Run: headless pygame with SDL's dummy video driver; simulated clock (each Clock.tick advances the game by its frame time, no real sleeping); random seed 0; keys injected as events and as key.get_pressed() state; no mouse input.
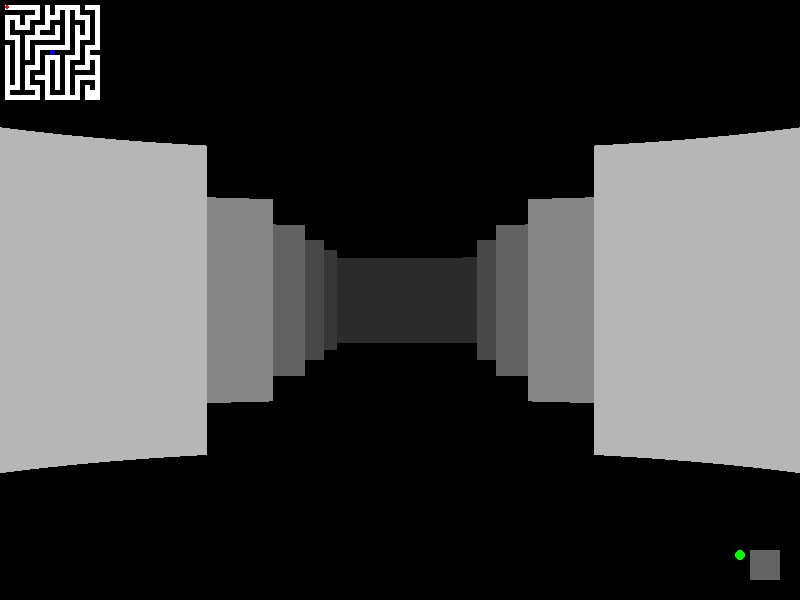
Frame 1 of 4 · flips 1–60 · no input
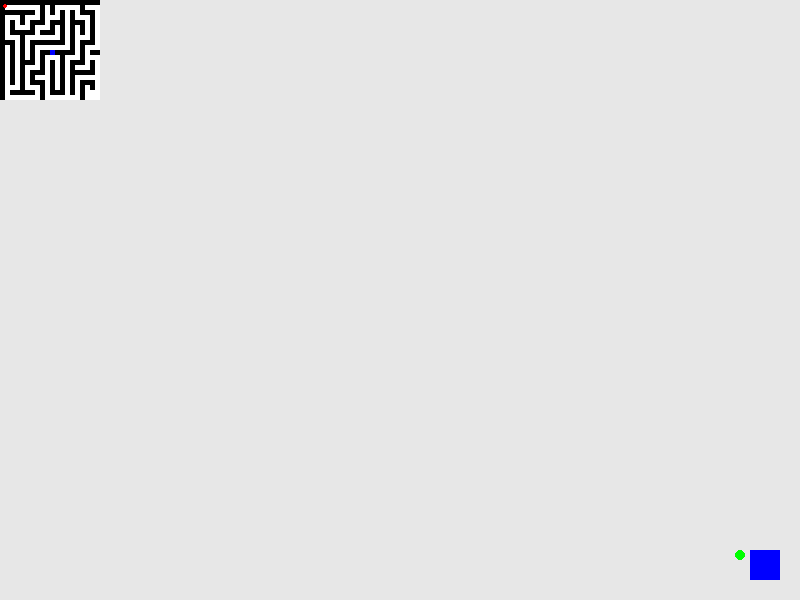
Frame 2 of 4 · flips 61–180 · tapped SPACE, RETURN · held RIGHT (→), D
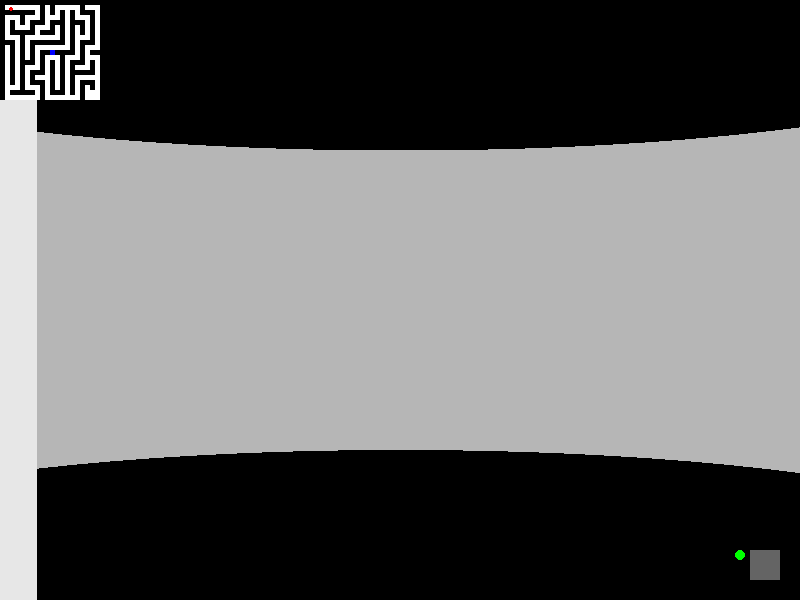
Frame 3 of 4 · flips 181–300 · held DOWN (↓), S
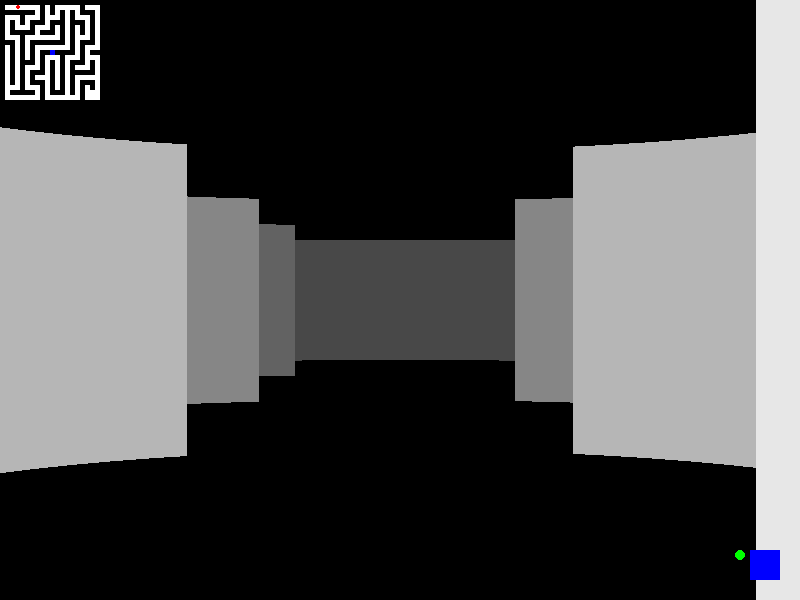
Frame 4 of 4 · flips 301–420 · held LEFT (←), A, UP (↑), W

The pygame program that drew these frames:

import pygame
import random
import math

# Инициализация Pygame
pygame.init()

# Параметры окна
WIDTH, HEIGHT = 800, 600
FOV = math.pi / 3
MAX_DEPTH = 20
FPS = 60
MINIMAP_SCALE = 5  # Масштаб миникарты

# Цвета
WHITE = (255, 255, 255)
BLACK = (0, 0, 0)
GREEN = (0, 255, 0)
BLUE = (0, 0, 255)
GRAY = (100, 100, 100)
RED = (255, 0, 0)

# Создание окна
screen = pygame.display.set_mode((WIDTH, HEIGHT))
pygame.display.set_caption("3D Maze Game")
clock = pygame.time.Clock()

# Генерация лабиринта
def generate_maze(rows, cols):
    maze = [[1 for _ in range(cols)] for _ in range(rows)]

    def carve_passages(cx, cy):
        directions = [(0, 1), (1, 0), (0, -1), (-1, 0)]
        random.shuffle(directions)
        for dx, dy in directions:
            nx, ny = cx + dx * 2, cy + dy * 2
            if 0 <= nx < rows and 0 <= ny < cols and maze[nx][ny] == 1:
                maze[cx + dx][cy + dy] = 0
                maze[nx][ny] = 0
                carve_passages(nx, ny)

    maze[1][1] = 0
    carve_passages(1, 1)
    maze[rows - 2][cols - 2] = 0
    return maze

# Игрок
class Player:
    def __init__(self, x, y, angle):
        self.x = x
        self.y = y
        self.angle = angle
        self.speed = 0.05
        self.turn_speed = 0.03
        self.strafe_speed = 0.04
        self.step = 0  # Для анимации

    def move(self, maze):
        keys = pygame.key.get_pressed()
        new_x, new_y = self.x, self.y
        moved = False

        if keys[pygame.K_w]:
            new_x += math.cos(self.angle) * self.speed
            new_y += math.sin(self.angle) * self.speed
            moved = True
        if keys[pygame.K_s]:
            new_x -= math.cos(self.angle) * self.speed
            new_y -= math.sin(self.angle) * self.speed
            moved = True
        if keys[pygame.K_a]:
            new_x += math.sin(self.angle) * self.strafe_speed
            new_y -= math.cos(self.angle) * self.strafe_speed
            moved = True
        if keys[pygame.K_d]:
            new_x -= math.sin(self.angle) * self.strafe_speed
            new_y += math.cos(self.angle) * self.strafe_speed
            moved = True

        # Поворот камеры
        if keys[pygame.K_LEFT]:
            self.angle -= self.turn_speed
        if keys[pygame.K_RIGHT]:
            self.angle += self.turn_speed

        # Проверка на столкновения с лабиринтом
        if 0 <= int(new_y) < len(maze) and 0 <= int(new_x) < len(maze[0]) and maze[int(new_y)][int(new_x)] == 0:
            self.x, self.y = new_x, new_y
            if moved:
                self.step += 1  # Увеличиваем шаг при движении

# Рендеринг 3D вида
def render_3d_view(player, maze):
    for column in range(WIDTH):
        angle = player.angle - FOV / 2 + column / WIDTH * FOV
        sin_a = math.sin(angle)
        cos_a = math.cos(angle)
        for depth in range(1, MAX_DEPTH):
            target_x = player.x + cos_a * depth
            target_y = player.y + sin_a * depth
            if int(target_y) >= len(maze) or int(target_x) >= len(maze[0]) or maze[int(target_y)][int(target_x)] == 1:
                color_intensity = 255 / (1 + depth * depth * 0.1)
                shade = (color_intensity, color_intensity, color_intensity)
                wall_height = HEIGHT / (depth * math.cos(angle - player.angle))
                pygame.draw.rect(screen, shade, (column, HEIGHT // 2 - wall_height // 2, 1, wall_height))
                break

# Рендеринг миникарты
def render_minimap(player, maze, finish):
    rows, cols = len(maze), len(maze[0])
    for y in range(rows):
        for x in range(cols):
            color = BLACK if maze[y][x] == 1 else WHITE
            pygame.draw.rect(
                screen,
                color,
                (x * MINIMAP_SCALE, y * MINIMAP_SCALE, MINIMAP_SCALE, MINIMAP_SCALE),
            )
    # Положение игрока
    pygame.draw.circle(
        screen,
        RED,
        (int(player.x * MINIMAP_SCALE), int(player.y * MINIMAP_SCALE)),
        MINIMAP_SCALE // 2,
    )
    # Положение синего квадрата
    pygame.draw.rect(
        screen,
        BLUE,
        (finish[0] * MINIMAP_SCALE, finish[1] * MINIMAP_SCALE, MINIMAP_SCALE, MINIMAP_SCALE),
    )

# Отображение шага игрока (анимация)
def render_step(player):
    step_phase = (player.step // 10) % 2  # Два кадра анимации
    step_color = GRAY if step_phase == 0 else BLUE
    pygame.draw.rect(screen, step_color, (WIDTH - 50, HEIGHT - 50, 30, 30))

# Проверка на победу
def check_win(player, goal):
    return int(player.x) == goal[0] and int(player.y) == goal[1]

# Проверка на проигрыш
def check_lose(player, finish):
    return int(player.x) == finish[0] and int(player.y) == finish[1]

# Основная функция
def main():
    rows, cols = 20, 20
    maze = generate_maze(rows, cols)
    player = Player(1.5, 1.5, 0)
    goal = (cols - 2, rows - 2)  # Координаты выхода
    finish = (cols // 2, rows // 2)  # Координаты синего квадрата

    running = True
    while running:
        for event in pygame.event.get():
            if event.type == pygame.QUIT:
                running = False

        player.move(maze)

        # Проверка на победу
        if check_win(player, goal):
            print("Вы выиграли!")
            running = False

        # Проверка на проигрыш
        if check_lose(player, finish):
            print("Игра окончена!")
            running = False

        # Рендеринг
        screen.fill(BLACK)
        render_3d_view(player, maze)
        render_minimap(player, maze, finish)  # Рендеринг миникарты
        render_step(player)  # Отображение анимации шага

        # Отображение выхода
        exit_x = goal[0] + 0.5
        exit_y = goal[1] + 0.5
        exit_screen_x = int((exit_x / cols) * WIDTH)
        exit_screen_y = int((exit_y / rows) * HEIGHT)
        pygame.draw.circle(screen, GREEN, (exit_screen_x, exit_screen_y), 5)

        pygame.display.flip()
        clock.tick(FPS)

    pygame.quit()

if __name__ == "__main__":
    main()
